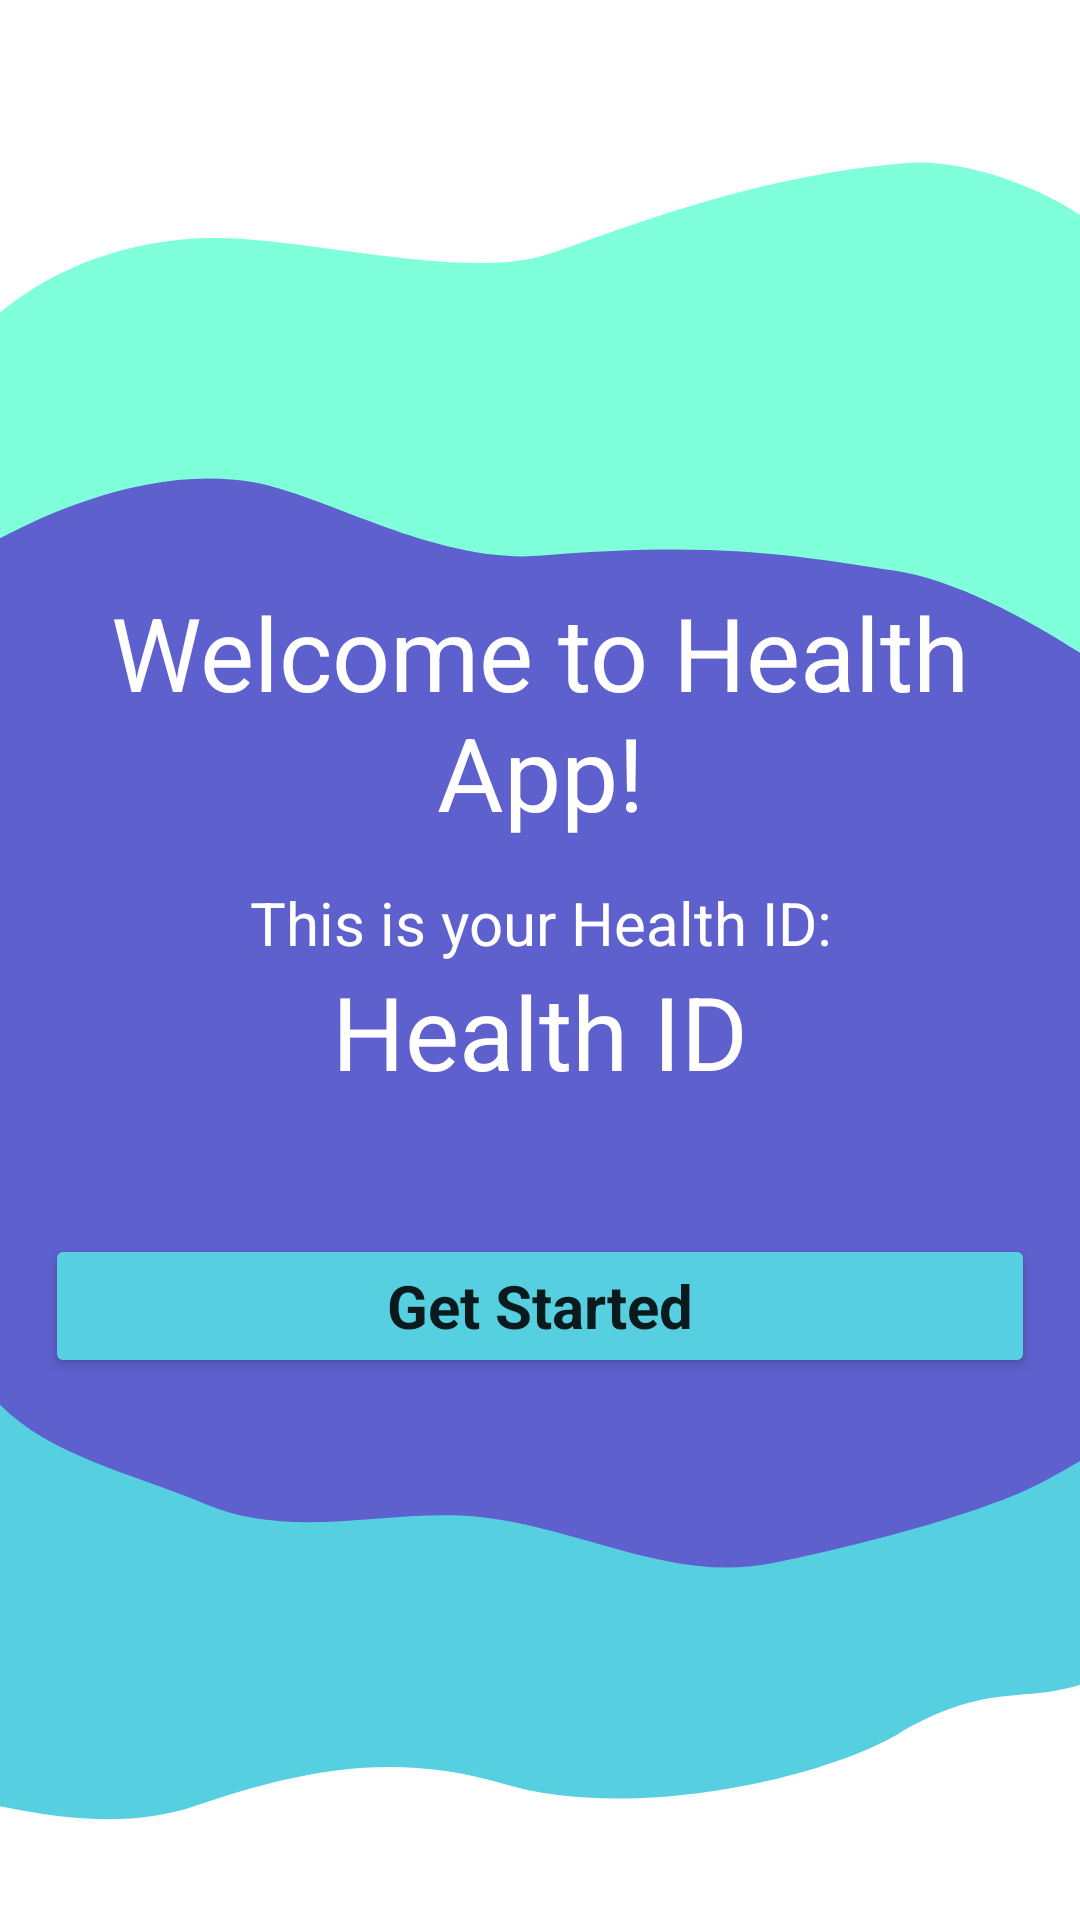

This screen was rendered from an Android layout file. Write that file and the resources it references.
<!-- AndroidManifest.xml: application theme Theme.Health -->
<!-- res/layout/fragment_welcome.xml -->
<?xml version="1.0" encoding="utf-8"?>
<LinearLayout xmlns:android="http://schemas.android.com/apk/res/android"
    xmlns:app="http://schemas.android.com/apk/res-auto"
    xmlns:tools="http://schemas.android.com/tools"
    android:layout_width="match_parent"
    android:layout_height="match_parent"
    android:background="@drawable/ic_abs_bckg3"
    android:gravity="center"
    android:orientation="vertical"
    tools:context=".ui.user.WelcomeFragment">

    <TextView
        android:id="@+id/textViewWelcome"
        android:layout_width="match_parent"
        android:layout_height="wrap_content"
        android:layout_gravity="center"
        android:layout_marginTop="14dp"
        android:text="Welcome to Health App!"
        android:textAlignment="center"
        android:textColor="@color/white"
        android:textSize="34sp" />


    <TextView
        android:id="@+id/textViewThisIsHealthID"
        android:layout_width="match_parent"
        android:layout_height="wrap_content"
        android:layout_marginTop="14dp"
        android:text="This is your Health ID:"
        android:textAlignment="center"
        android:textColor="@color/white"
        android:textSize="20sp" />

    <TextView
        android:id="@+id/textViewHealthID"
        android:layout_width="match_parent"
        android:layout_height="wrap_content"
        android:text="Health ID"
        android:textAlignment="center"
        android:textColor="@color/white"
        android:textSize="34sp" />

    <Button
        android:id="@+id/buttonGetStarted"
        android:layout_width="match_parent"
        android:layout_height="wrap_content"
        android:layout_gravity="center"
        android:layout_marginStart="15dp"
        android:layout_marginTop="45dp"
        android:layout_marginEnd="15dp"
        android:backgroundTint="@color/turquoise"
        android:text="Get Started"
        android:textAppearance="@style/TextAppearance.AppCompat.Body1"
        android:textSize="20sp"
        android:textStyle="bold" />


</LinearLayout>
<!-- resources referenced by this layout -->
<resources>
  <color name="turquoise">#56CFE1</color>
  <color name="white">#FFFFFFFF</color>
  <!-- drawable ic_abs_bckg3 (drawable) -->
  <vector xmlns:android="http://schemas.android.com/apk/res/android"
      android:width="299.56dp"
      android:height="511.33dp"
      android:viewportWidth="299.56"
      android:viewportHeight="511.33">
    <path
        android:strokeWidth="1"
        android:pathData="M-3.63,207.37C-3.63,207.37 -27.11,107.53 -3.88,86.54C13.07,71.23 38.49,61.68 67.57,63.68C95.83,65.63 132.06,74.44 153.07,67.37C178.21,58.9 211.14,46.68 250.61,43.45C272.79,41.64 307.34,55.94 316.72,74.34C342.83,125.58 299.21,251.83 299.21,251.83"
        android:fillColor="#80FFDB"
        android:strokeColor="#00000000"/>
    <path
        android:strokeWidth="1"
        android:pathData="M-5.52,289.89C-5.52,289.89 -72.78,462.19 -24.79,475.07C3.58,482.68 31.19,488.45 53.86,481.05C79.02,472.84 107.07,465.6 139.6,475.06C174.56,485.22 228.09,473.72 249.01,461.83C277.2,445.8 286.03,455.9 307.7,445.5C347.55,426.38 303.74,315.7 303.31,315.7"
        android:fillColor="#56CFE1"
        android:strokeColor="#00000000"/>
    <path
        android:strokeWidth="1"
        android:pathData="M321.3,375.6C321.3,375.6 308.74,384.46 289.99,394.29C272.04,403.69 232.18,412.9 213.66,416.4C186.24,421.59 160.01,406.49 132.48,403.93C107.55,401.61 81.3,410.52 56.88,400.57C32.64,390.71 5.19,386.26 -7.42,364.73C-43.44,303.23 -10.09,149.05 -10.09,149.05C-10.09,149.05 31.92,121.88 70.36,128.45C90.43,131.88 121.17,150.37 150.36,147.96C201.79,143.71 225.41,148.88 247.47,151.89C279.98,156.33 323.97,190.51 323.97,190.51"
        android:fillColor="#5E60CE"
        android:strokeColor="#00000000"/>
  </vector>
  <style name="Theme.Health" parent="Theme.MaterialComponents.DayNight.DarkActionBar">
          
          <item name="colorPrimary">@color/purple_500</item>
          <item name="colorPrimaryVariant">@color/purple_700</item>
          <item name="colorOnPrimary">@color/white</item>
          
          <item name="colorSecondary">@color/teal_200</item>
          <item name="colorSecondaryVariant">@color/teal_700</item>
          <item name="colorOnSecondary">@color/black</item>
          
          <item name="android:statusBarColor" tools:targetApi="l">?attr/colorPrimaryVariant</item>
          
      </style>
  <color name="purple_500">#FF6200EE</color>
  <color name="purple_700">#FF3700B3</color>
  <color name="teal_200">#FF03DAC5</color>
  <color name="teal_700">#FF018786</color>
  <color name="black">#FF000000</color>
</resources>
